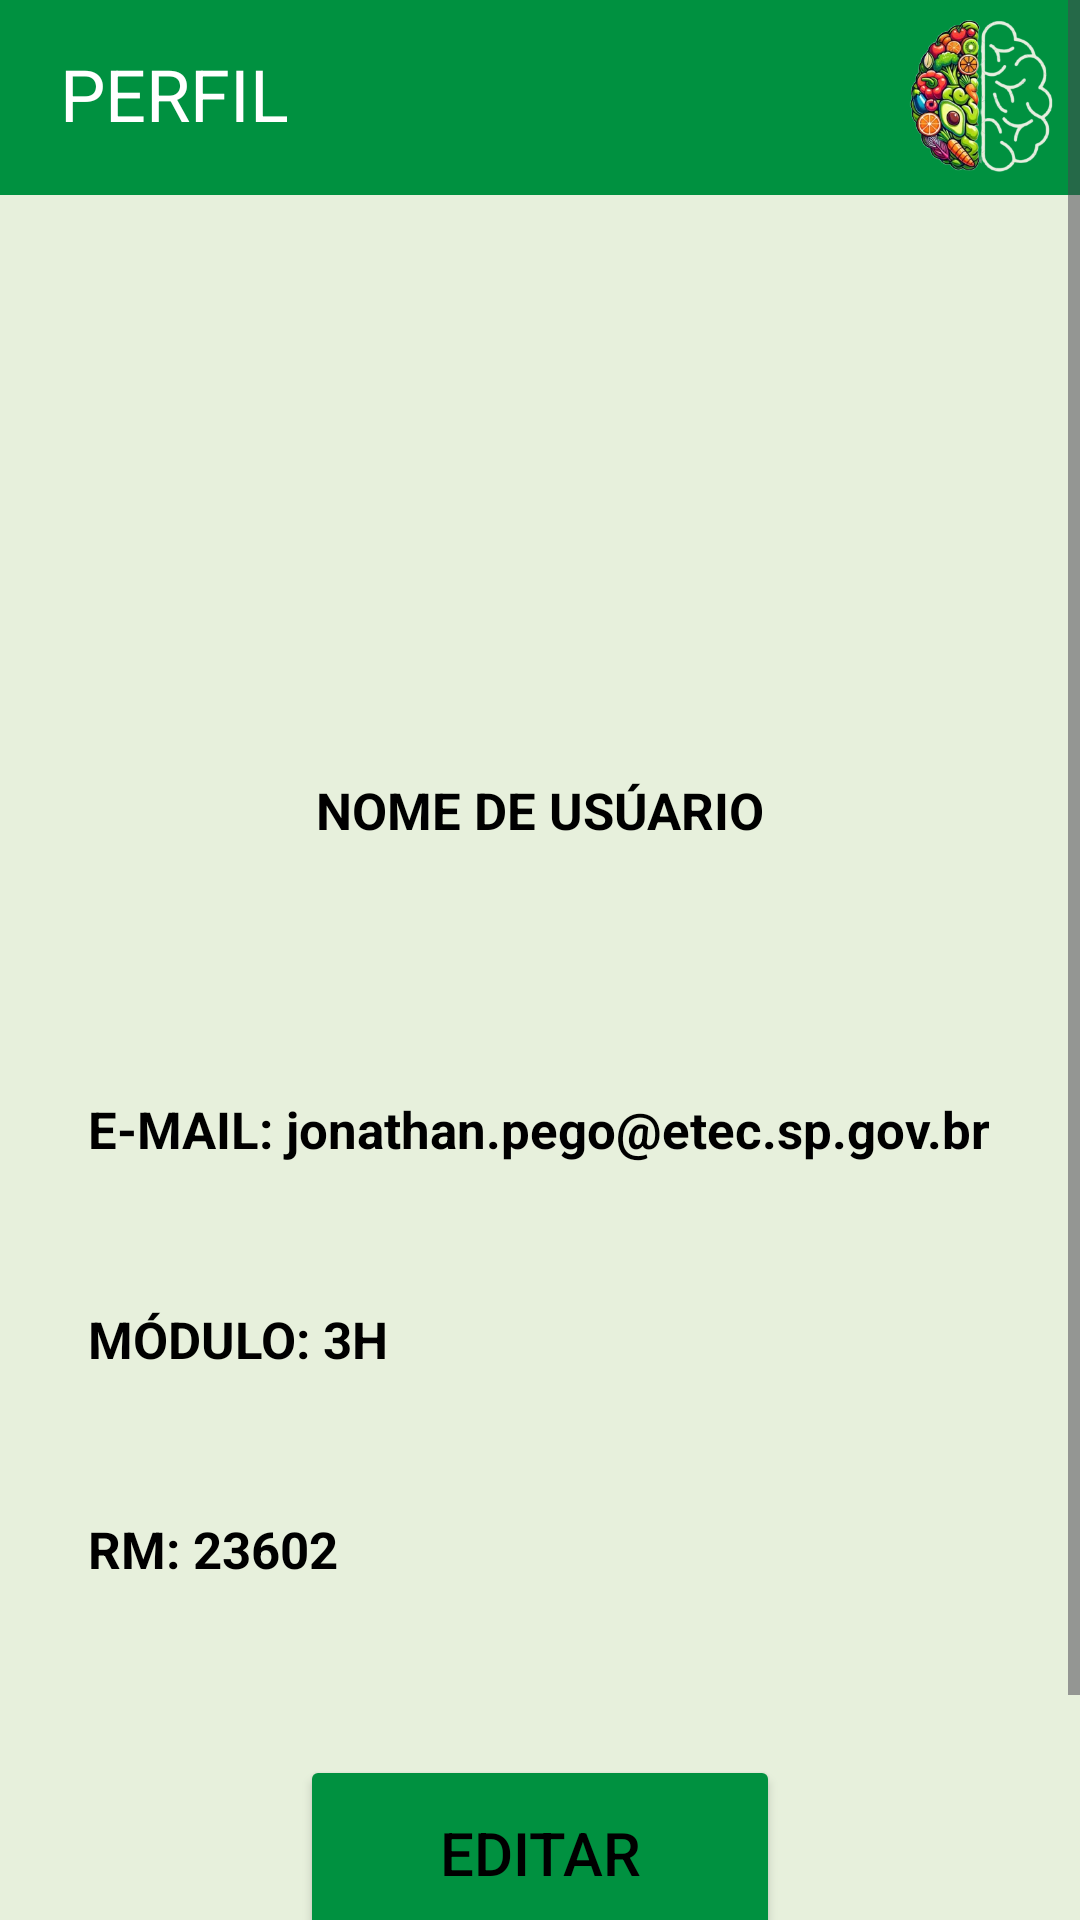

Write the Android layout XML for this screen, with the resource values it uses.
<!-- AndroidManifest.xml: application theme Theme.NutriApp -->
<!-- res/layout/fragment_perfil.xml -->
<?xml version="1.0" encoding="utf-8"?>
<FrameLayout xmlns:android="http://schemas.android.com/apk/res/android"
    xmlns:tools="http://schemas.android.com/tools"
    android:layout_width="match_parent"
    android:layout_height="match_parent"
    android:id="@+id/idFragmentPerfil"
    tools:context=".fragment.PerfilFragment">

    <ScrollView
        xmlns:android="http://schemas.android.com/apk/res/android"
        android:layout_width="match_parent"
        android:background="@color/corFundo"
        android:layout_height="match_parent">

    <RelativeLayout
        android:layout_width="match_parent"
        android:layout_height="match_parent"
        android:background="@color/corFundo">

        <TextView
            android:id="@+id/txtHeaderPerfil"
            android:layout_width="match_parent"
            android:layout_height="65dp"
            android:background="@color/corTextoVerde"
            android:paddingLeft="20dp"
            android:paddingTop="15dp"
            android:text="PERFIL"
            android:textColor="@color/white"
            android:textSize="24sp" />

        <ImageView
            android:layout_width="60dp"
            android:layout_height="60dp"
            android:layout_alignEnd="@+id/txtHeaderPerfil"
            android:paddingTop="5dp"
            android:paddingRight="5dp"
            android:src="@drawable/logonutriplus" />

        <ImageView
            android:layout_width="150dp"
            android:layout_height="150dp"
            android:id="@+id/imgPerfil"
            android:layout_below="@id/txtHeaderPerfil"
            android:src="@drawable/perfiluser_icon"
            android:layout_centerHorizontal="true"
            android:layout_marginTop="30dp"/>

        <TextView
            android:layout_width="match_parent"
            android:layout_height="50dp"
            android:text="NOME DE USÚARIO"
            android:id="@+id/txtNomeUsu"
            android:layout_below="@+id/imgPerfil"
            android:textStyle="bold"
            android:textSize="17dp"
            android:gravity="center"/>

        <TextView
            android:id="@+id/txtEmailUsu"
            android:layout_width="wrap_content"
            android:layout_height="50dp"
            android:layout_below="@+id/txtNomeUsu"
            android:textColor="@color/black"
            android:layout_centerHorizontal="true"
            android:text="E-MAIL: jonathan.pego@etec.sp.gov.br"
            android:textSize="17dp"
            android:layout_marginTop="70dp"
            android:textStyle="bold" />


        <TextView
            android:id="@+id/txtModuloUsu"
            android:layout_width="wrap_content"
            android:layout_height="50dp"
            android:textColor="@color/black"
            android:layout_below="@+id/txtEmailUsu"
            android:layout_marginTop="20dp"
            android:layout_alignLeft="@+id/txtEmailUsu"
            android:text="MÓDULO: 3H"
            android:textSize="17dp"
            android:textStyle="bold" />

        <TextView
            android:id="@+id/txtRMUsu"
            android:layout_width="wrap_content"
            android:layout_height="50dp"
            android:textColor="@color/black"
            android:layout_below="@+id/txtModuloUsu"
            android:layout_marginTop="20dp"
            android:layout_alignLeft="@+id/txtModuloUsu"
            android:text="RM: 23602"
            android:textSize="17dp"
            android:textStyle="bold" />

        <Button
            android:layout_width="match_parent"
            android:layout_below="@id/txtRMUsu"
            android:layout_height="wrap_content"
            android:id="@+id/btnEditarPerfil"
            android:layout_gravity="center"
            android:layout_marginLeft="100dp"
            android:layout_marginTop="30dp"
            android:layout_marginRight="100dp"
            android:width="370dp"
            android:height="65dp"
            android:backgroundTint="@color/corTextoVerde"
            android:text="Editar"
            android:textSize="20dp" />

        <Button
            android:id="@+id/btnSair"
            android:layout_width="match_parent"
            android:layout_height="wrap_content"
            android:layout_below="@id/btnEditarPerfil"
            android:layout_gravity="center"
            android:layout_marginLeft="100dp"
            android:layout_marginTop="10dp"
            android:layout_marginRight="100dp"
            android:width="370dp"
            android:height="65dp"
            android:backgroundTint="@color/corTextoVerde"
            android:text="Sair"
            android:textSize="20dp" />


    </RelativeLayout>
</ScrollView>
</FrameLayout>
<!-- resources referenced by this layout -->
<resources>
  <color name="black">#FF000000</color>
  <color name="corFundo">#E7F0DC</color>
  <color name="corTextoVerde">#009140</color>
  <color name="white">#FFFFFFFF</color>
  <!-- drawable logonutriplus: png bitmap (drawable, 88426 bytes) -->
  <style name="Theme.NutriApp" parent="Base.Theme.NutriApp" />
  <style name="Base.Theme.NutriApp" parent="Theme.Material3.DayNight.NoActionBar">
          <item name="colorPrimary">@color/corTextoVerde</item>
          <item name="android:textColor">@color/corTextoPreto</item>
  
      </style>
  <color name="corTextoPreto">#000000</color>
</resources>
